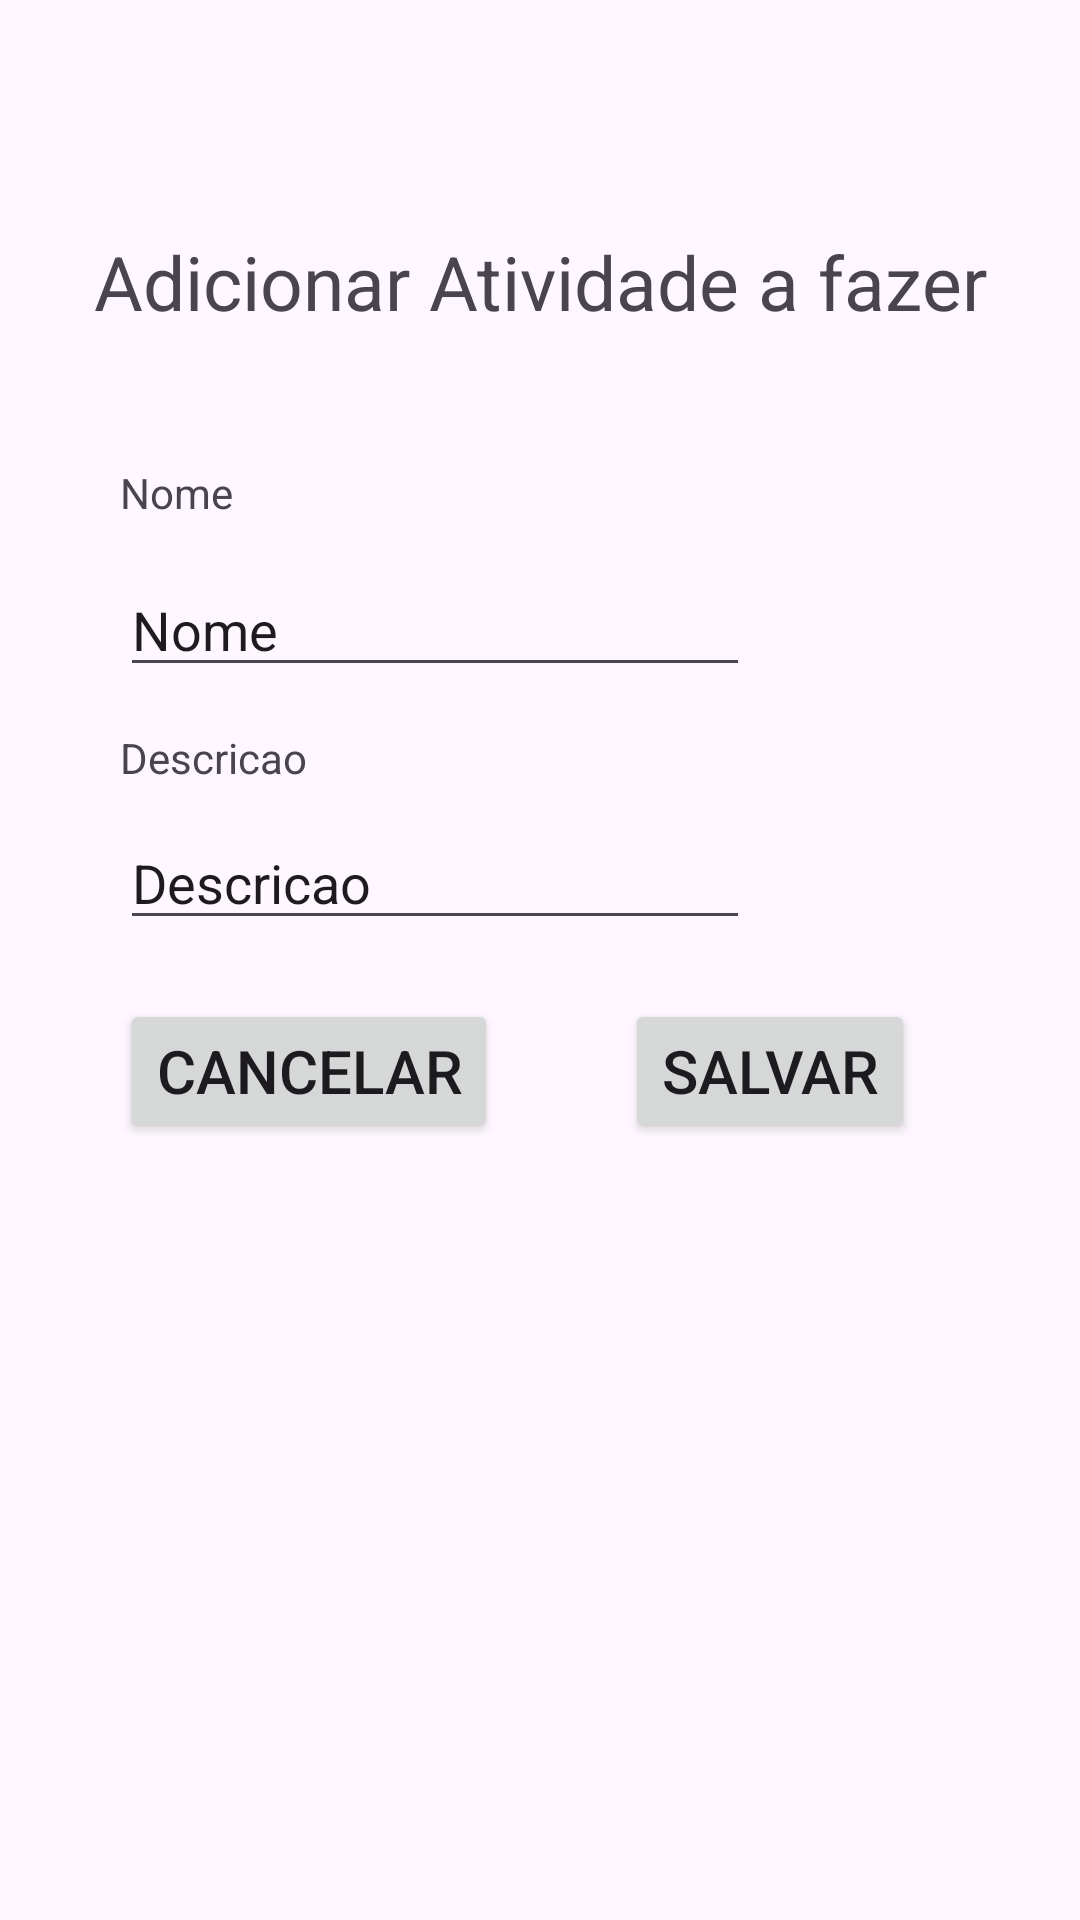

Here is an Android app screen rendered from its layout file. Give the layout XML and the strings, colors and styles it references.
<!-- AndroidManifest.xml: application theme Theme.ListadeTarefas -->
<!-- res/layout/activity_main3.xml -->
<?xml version="1.0" encoding="utf-8"?>
<androidx.constraintlayout.widget.ConstraintLayout xmlns:android="http://schemas.android.com/apk/res/android"
    xmlns:app="http://schemas.android.com/apk/res-auto"
    xmlns:tools="http://schemas.android.com/tools"
    android:layout_width="match_parent"
    android:layout_height="match_parent"
    tools:context=".activities.MainActivity3">

    <TextView
        android:id="@+id/textView"
        android:layout_width="wrap_content"
        android:layout_height="wrap_content"
        android:layout_marginStart="40dp"
        android:layout_marginTop="44dp"
        android:text="Nome"
        app:layout_constraintStart_toStartOf="parent"
        app:layout_constraintTop_toBottomOf="@+id/txt4" />

    <Button
        android:id="@+id/btnSalvar"
        android:layout_width="wrap_content"
        android:layout_height="wrap_content"
        android:layout_marginEnd="55dp"
        android:layout_marginBottom="259dp"
        android:text="Salvar"
        android:textSize="20sp"
        app:layout_constraintBottom_toBottomOf="parent"
        app:layout_constraintEnd_toEndOf="parent" />

    <EditText
        android:id="@+id/edtNome"
        android:layout_width="wrap_content"
        android:layout_height="wrap_content"
        android:layout_marginTop="14dp"
        android:ems="10"
        android:inputType="text"
        android:text="Nome"
        app:layout_constraintStart_toStartOf="@+id/textView"
        app:layout_constraintTop_toBottomOf="@+id/textView" />

    <TextView
        android:id="@+id/textView2"
        android:layout_width="wrap_content"
        android:layout_height="wrap_content"
        android:layout_marginTop="14dp"
        android:text="Descricao"
        app:layout_constraintStart_toStartOf="@+id/edtNome"
        app:layout_constraintTop_toBottomOf="@+id/edtNome" />

    <EditText
        android:id="@+id/edtDescricao"
        android:layout_width="wrap_content"
        android:layout_height="wrap_content"
        android:layout_marginTop="10dp"
        android:ems="10"
        android:inputType="text"
        android:text="Descricao"
        app:layout_constraintStart_toStartOf="@+id/textView2"
        app:layout_constraintTop_toBottomOf="@+id/textView2" />

    <TextView
        android:id="@+id/txt4"
        android:layout_width="wrap_content"
        android:layout_height="wrap_content"
        android:layout_marginTop="77dp"
        android:text="Adicionar Atividade a fazer"
        android:textSize="25sp"
        app:layout_constraintEnd_toEndOf="parent"
        app:layout_constraintStart_toStartOf="parent"
        app:layout_constraintTop_toTopOf="parent" />

    <Button
        android:id="@+id/btnCancelar"
        android:layout_width="wrap_content"
        android:layout_height="wrap_content"
        android:layout_marginStart="40dp"
        android:text="Cancelar"
        android:textSize="20sp"
        app:layout_constraintBaseline_toBaselineOf="@+id/btnSalvar"
        app:layout_constraintStart_toStartOf="parent" />

</androidx.constraintlayout.widget.ConstraintLayout>
<!-- resources referenced by this layout -->
<resources>
  <style name="Theme.ListadeTarefas" parent="Base.Theme.ListadeTarefas" />
  <style name="Base.Theme.ListadeTarefas" parent="Theme.Material3.DayNight.NoActionBar">
          
          
      </style>
</resources>
